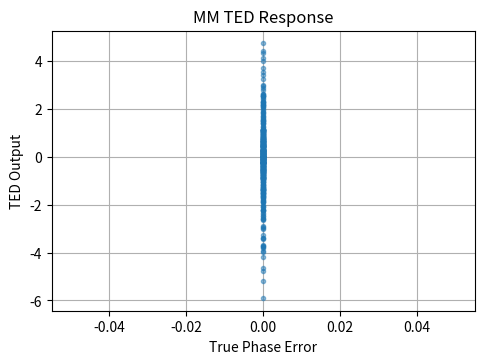

Write the Python code that produced this figure. (Note: this script raises an exception after producing the figure.)
import numpy as np
import matplotlib.pyplot as plt
from scipy import signal

class PAM4_TED_Comparison:
    def __init__(self, samples_per_symbol=8):
        """
        Initialize PAM4 timing error detector comparison
        
        Parameters:
        - samples_per_symbol: Oversampling ratio
        """
        self.sps = samples_per_symbol
        self.levels = [-3, -1, 1, 3]  # PAM4 levels
        
        # History buffers for each TED
        self.mm_buffer = np.zeros(4)  # Mueller-Muller needs 4 samples
        self.gardner_buffer = np.zeros(3)  # Gardner needs 3 samples
        self.alex_buffer = np.zeros(2)  # Alexander needs 2 samples
        self.mmse_buffer = np.zeros(5)  # MMSE needs more samples
        
        # For plotting results
        self.errors = {'MM': [], 'Gardner': [], 'Alexander': [], 'MMSE': []}
        self.true_phases = []
        
    def slice_pam4(self, sample):
        """Slice to nearest PAM4 level"""
        return self.levels[np.argmin(np.abs(np.array(self.levels) - sample))]
    
    def mueller_muller_ted(self):
        """
        PAM4 Mueller-Muller TED
        TED = y[n-1]*(x[n] - x[n-2]) - y[n]*(x[n-1] - x[n-3])
        """
        if len(self.mm_buffer) < 4:
            return 0
        return (self.mm_buffer[-2] * (self.mm_buffer[0] - self.mm_buffer[-4]) - 
                self.mm_buffer[0] * (self.mm_buffer[-1] - self.mm_buffer[-3]))
    
    def gardner_ted(self):
        """
        Gardner TED (modified for PAM4)
        TED = (x[n] - x[n-2]) * x[n-1]
        """
        if len(self.gardner_buffer) < 3:
            return 0
        return (self.gardner_buffer[0] - self.gardner_buffer[-2]) * self.gardner_buffer[-1]
    
    def alexander_ted(self):
        """
        Alexander TED (modified for PAM4)
        TED = y[n]*(x[n-1] - x[n+1])
        """
        if len(self.alex_buffer) < 2:
            return 0
        y = self.slice_pam4(self.alex_buffer[0])
        return y * (self.alex_buffer[-1] - self.alex_buffer[0])
    
    def mmse_ted(self, phase_estimate):
        """
        Minimum Mean Square Error (MMSE) TED
        TED = Σ (x[n] - ŷ[n]) * ∂ŷ[n]/∂τ
        Where ŷ[n] is the estimated sample at current phase
        """
        if len(self.mmse_buffer) < 5:
            return 0
            
        # Estimate the ideal sample (using interpolation)
        t = np.arange(-2, 3) - phase_estimate
        h = np.sinc(t) * np.hamming(5)  # Simple interpolator
        y_hat = np.dot(self.mmse_buffer, h)
        
        # Estimate derivative
        dh = np.cos(np.pi*t)/(np.pi*t) - np.sinc(t)  # Derivative of sinc
        dh[np.abs(t) < 1e-6] = 0  # Handle divide by zero
        dh *= np.hamming(5)  # Same window
        dy_dtau = np.dot(self.mmse_buffer, dh)
        
        # Calculate error
        y = self.slice_pam4(y_hat)
        return (y_hat - y) * dy_dtau
    
    def update_buffers(self, sample):
        """Update all TED buffers"""
        self.mm_buffer = np.roll(self.mm_buffer, -1)
        self.mm_buffer[-1] = sample
        
        self.gardner_buffer = np.roll(self.gardner_buffer, -1)
        self.gardner_buffer[-1] = sample
        
        self.alex_buffer = np.roll(self.alex_buffer, -1)
        self.alex_buffer[-1] = sample
        
        self.mmse_buffer = np.roll(self.mmse_buffer, -1)
        self.mmse_buffer[-1] = sample
    
    def evaluate_teds(self, phase_estimate):
        """Calculate all TED outputs"""
        mm_error = self.mueller_muller_ted()
        gardner_error = self.gardner_ted()
        alex_error = self.alexander_ted()
        mmse_error = self.mmse_ted(phase_estimate)
        
        return {
            'MM': mm_error,
            'Gardner': gardner_error,
            'Alexander': alex_error,
            'MMSE': mmse_error
        }
    
    def run_simulation(self, num_symbols=1000, snr=20, phase_offset=0.3):
        """Run comparison simulation"""
        # Generate PAM4 signal
        tx_symbols = np.random.choice(self.levels, num_symbols)
        
        # Create oversampled signal with timing offset
        samples = np.zeros(num_symbols * self.sps)
        for i, sym in enumerate(tx_symbols):
            pos = int(i*self.sps + phase_offset*self.sps)
            if pos < len(samples):
                samples[pos] = sym
        
        # Apply pulse shaping (rectangular)
        pulse = np.ones(self.sps)
        samples = np.convolve(samples, pulse, mode='same')
        
        # Add noise
        noise_power = 10**(-snr/10) * np.var(self.levels)
        samples += np.random.normal(0, np.sqrt(noise_power), len(samples))
        
        # Process samples
        for i, sample in enumerate(samples):
            self.update_buffers(sample)
            
            # Only evaluate at symbol centers (for comparison)
            if i % self.sps == int(self.sps/2):
                phase_est = (i % self.sps) / self.sps
                errors = self.evaluate_teds(phase_est)
                
                for k, v in errors.items():
                    self.errors[k].append(v)
                self.true_phases.append(phase_est - 0.5)  # Center at 0
        
        # Plot results
        self.plot_results()
    
    def plot_results(self):
        """Plot comparison of TED performances"""
        plt.figure(figsize=(12, 8))
        
        for i, (name, errors) in enumerate(self.errors.items()):
            plt.subplot(2, 2, i+1)
            plt.plot(self.true_phases, errors, '.', alpha=0.5)
            plt.title(f'{name} TED Response')
            plt.xlabel('True Phase Error')
            plt.ylabel('TED Output')
            plt.grid(True)
            
            # Fit linear curve to show S-curve
            if len(errors) > 10:
                coeff = np.polyfit(self.true_phases, errors, 1)
                x = np.linspace(min(self.true_phases), max(self.true_phases), 100)
                plt.plot(x, np.polyval(coeff, x), 'r-', linewidth=2)
        
        plt.tight_layout()
        plt.show()

# Run comparison
comparison = PAM4_TED_Comparison(samples_per_symbol=8)
comparison.run_simulation(num_symbols=500, snr=15, phase_offset=0.4)